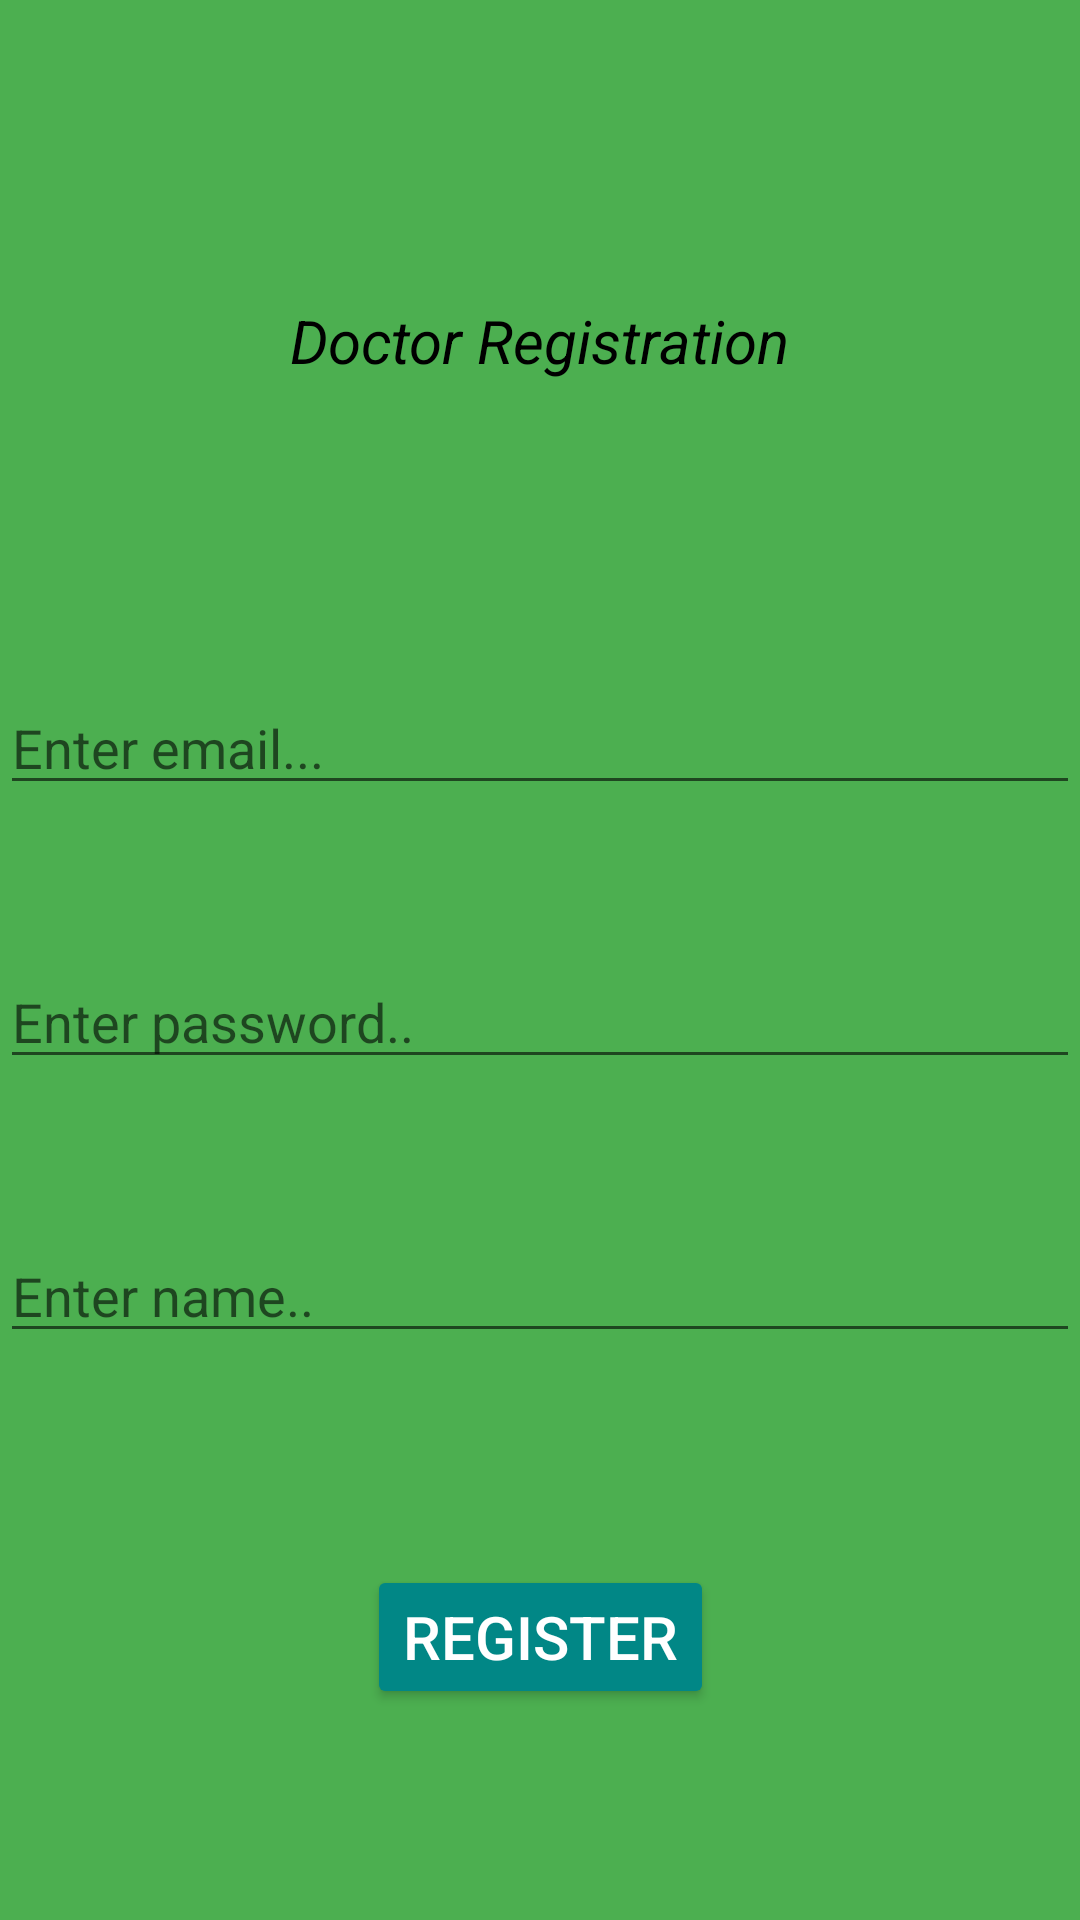

This screen was rendered from an Android layout file. Write that file and the resources it references.
<!-- AndroidManifest.xml: application theme Theme.DoctorPatientApp -->
<!-- res/layout/doctor_register.xml -->
<?xml version="1.0" encoding="utf-8"?>
<androidx.constraintlayout.widget.ConstraintLayout xmlns:android="http://schemas.android.com/apk/res/android"
    android:layout_width="match_parent"
    android:layout_height="match_parent"
    xmlns:app="http://schemas.android.com/apk/res-auto"
    android:background="@color/light_green">

    <TextView
        android:id="@+id/registration_text"
        android:layout_width="wrap_content"
        android:layout_height="wrap_content"
        android:text="@string/doctor_registration"
        app:layout_constraintTop_toTopOf="parent"
        app:layout_constraintStart_toStartOf="parent"
        app:layout_constraintEnd_toEndOf="parent"
        android:layout_marginTop="100dp"
        android:textSize="@dimen/title_dimen"
        android:textColor="@color/black"
        android:textStyle="italic"
        />

    <EditText
        android:id="@+id/doctor_email_text"
        android:layout_width="0dp"
        android:layout_height="wrap_content"
        app:layout_constraintTop_toBottomOf="@id/registration_text"
        app:layout_constraintStart_toStartOf="parent"
        app:layout_constraintEnd_toEndOf="parent"
        android:layout_marginTop="100dp"
        android:hint="@string/email_hint"
        android:inputType="textEmailAddress"
        android:maxLength="50"
        />

    <EditText
        android:id="@+id/doctor_password_text"
        android:layout_width="0dp"
        android:layout_height="wrap_content"
        app:layout_constraintTop_toBottomOf="@id/doctor_email_text"
        app:layout_constraintStart_toStartOf="parent"
        app:layout_constraintEnd_toEndOf="parent"
        android:layout_marginTop="50dp"
        android:hint="@string/hint_password"
        android:inputType="textPassword"
        android:maxLength="50"
        />

    <EditText
        android:id="@+id/doctor_name_text"
        android:layout_width="0dp"
        android:layout_height="wrap_content"
        app:layout_constraintTop_toBottomOf="@id/doctor_password_text"
        app:layout_constraintStart_toStartOf="parent"
        app:layout_constraintEnd_toEndOf="parent"
        android:layout_marginTop="50dp"
        android:hint="@string/enter_name"
        android:inputType="text"
        android:maxLength="100"
        />

    <Button
        android:id="@+id/doctor_register_button"
        android:layout_width="wrap_content"
        android:layout_height="wrap_content"
        app:layout_constraintTop_toBottomOf="@id/doctor_name_text"
        app:layout_constraintStart_toStartOf="parent"
        app:layout_constraintEnd_toEndOf="parent"
        app:layout_constraintBottom_toBottomOf="parent"
        android:textSize="@dimen/title_dimen"
        android:text="@string/register_button_text"
        android:backgroundTint="@color/teal_700"
        android:textColor="@color/white"
        />

</androidx.constraintlayout.widget.ConstraintLayout>
<!-- resources referenced by this layout -->
<resources>
  <color name="black">#FF000000</color>
  <color name="light_green">#4CAF50</color>
  <color name="teal_700">#FF018786</color>
  <color name="white">#FFFFFFFF</color>
  <dimen name="title_dimen">20sp</dimen>
  <string name="doctor_registration">Doctor Registration</string>
  <string name="email_hint">Enter email...</string>
  <string name="enter_name">Enter name..</string>
  <string name="hint_password">Enter password..</string>
  <string name="register_button_text">Register</string>
  <style name="Theme.DoctorPatientApp" parent="Theme.MaterialComponents.DayNight.DarkActionBar">
          
          <item name="colorPrimary">@color/light_green</item>
          <item name="colorPrimaryVariant">@color/faded_green</item>
          <item name="colorOnPrimary">@color/white</item>
          
          <item name="colorSecondary">@color/teal_200</item>
          <item name="colorSecondaryVariant">@color/teal_700</item>
          <item name="colorOnSecondary">@color/black</item>
          
          <item name="android:statusBarColor" tools:targetApi="l">?attr/colorPrimaryVariant</item>
          
      </style>
  <color name="faded_green">#EF84DA3C</color>
  <color name="teal_200">#FF03DAC5</color>
</resources>
